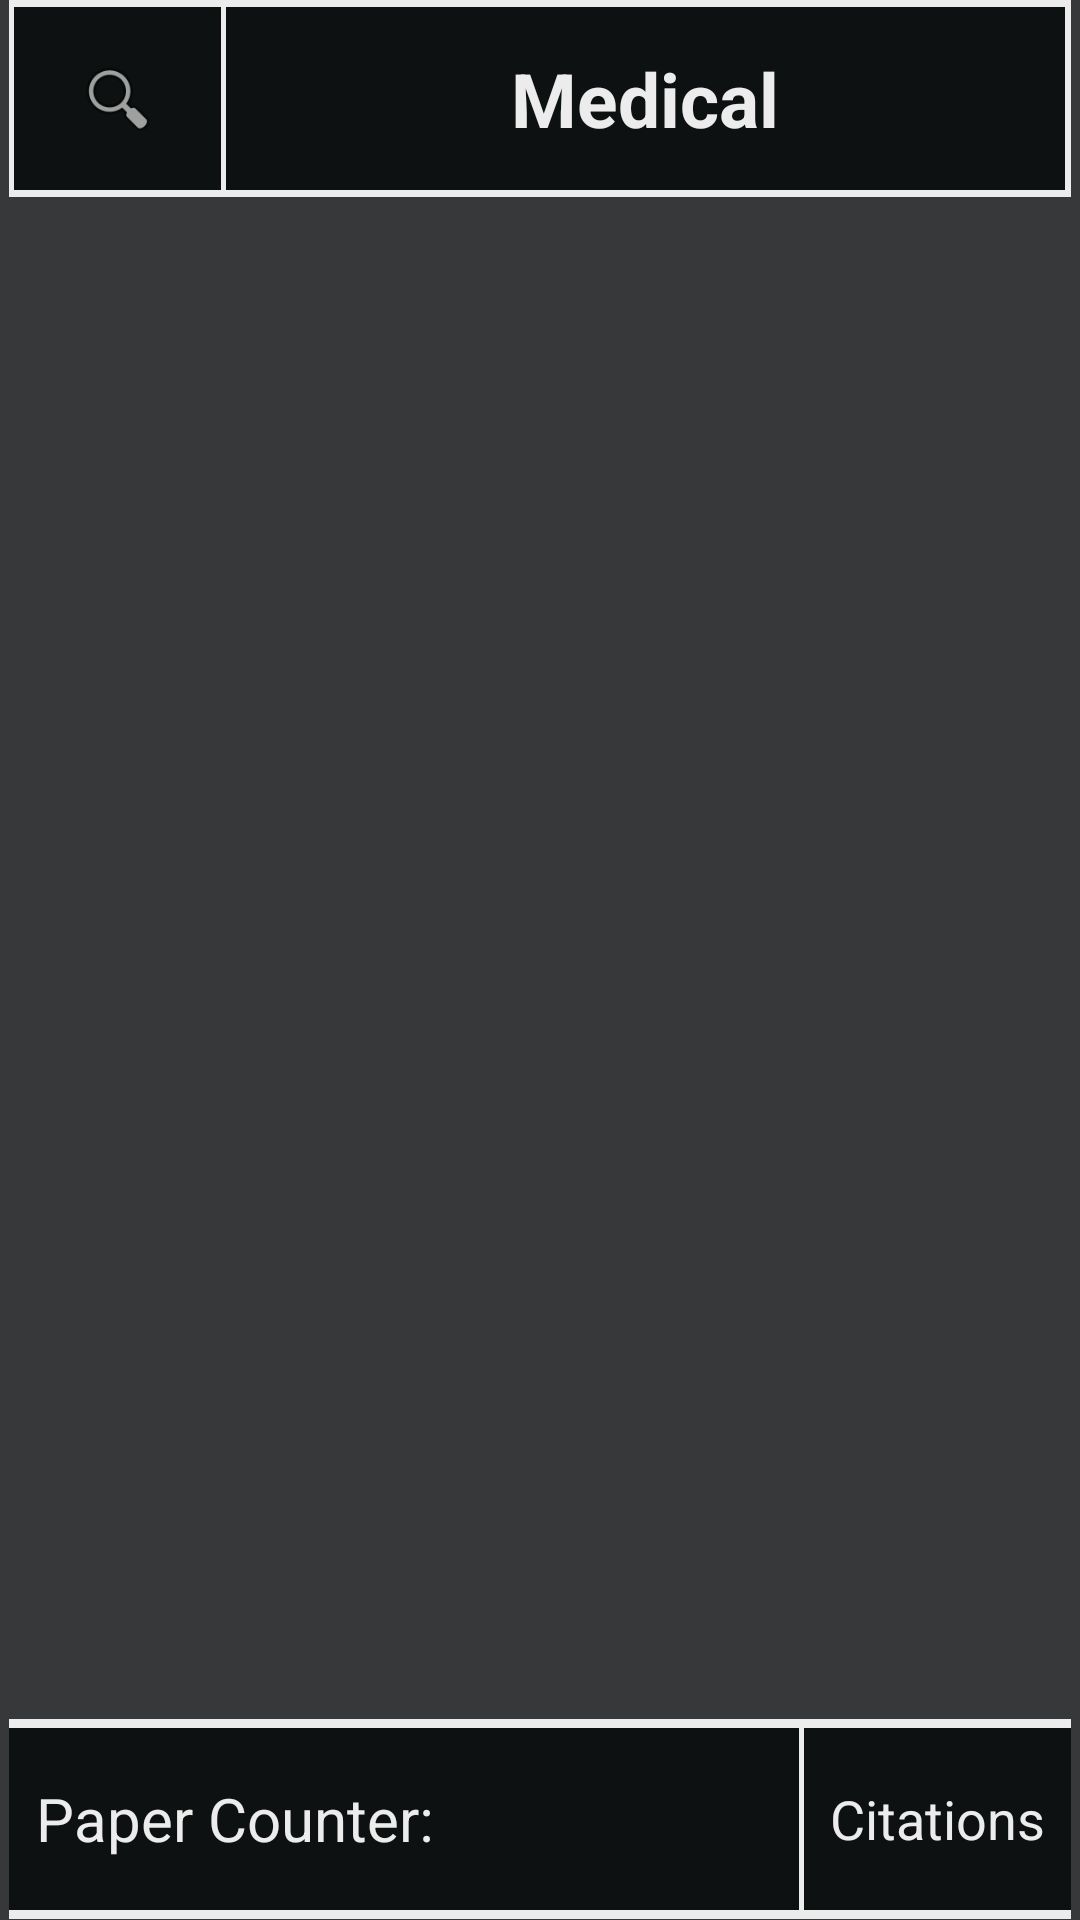

Produce the Android XML layout that renders to this screen, including the resource entries it uses.
<!-- AndroidManifest.xml: application theme HiddenTitleTheme -->
<!-- res/layout/activity_medical.xml -->
<?xml version="1.0" encoding="utf-8"?>
<LinearLayout xmlns:android="http://schemas.android.com/apk/res/android"
    xmlns:app="http://schemas.android.com/apk/res-auto"
    xmlns:tools="http://schemas.android.com/tools"
    android:layout_width="match_parent"
    android:layout_height="match_parent"
    android:background="#373839"
    android:orientation="vertical"
    android:paddingLeft="3dp"
    android:paddingRight="3dp"

    android:weightSum="10.05"
    tools:context=".NonMedical">
    <View
        android:layout_width="match_parent"
        android:layout_height="0dp"
        android:layout_weight="0.04"
        android:background="#ECECEC"/>

    <LinearLayout
        android:layout_width="match_parent"
        android:layout_height="0dp"
        android:layout_weight="0.96"
        android:weightSum="10"
        android:background="#0e1111"
        android:orientation="horizontal">
        <View
            android:layout_width="0dp"
            android:layout_height="match_parent"
            android:layout_weight="0.05"
            android:background="#ECECEC"/>
        <ImageButton
            android:id="@+id/imageButton2"
            android:stateListAnimator="@drawable/button_animation"
            android:background="#0e1111"
            android:layout_weight="1.95"
            android:layout_width="0dp"
            android:onClick="search"
            android:layout_height="match_parent"
            app:srcCompat="@android:drawable/ic_menu_search" />
        <View
            android:layout_width="0dp"
            android:layout_height="match_parent"
            android:layout_weight="0.05"
            android:background="#ECECEC"/>

        <TextView
            android:id="@+id/textView1"
            android:text="Medical"
            android:textStyle="bold"
            android:textAlignment="center"
            android:gravity="center"
            android:textSize="25sp"
            android:layout_height="match_parent"
            android:textColor="#ECECEC"
            android:layout_weight="7.90"
            android:layout_width="0dp" />
        <View
            android:layout_width="0dp"
            android:layout_height="match_parent"
            android:layout_weight="0.05"
            android:background="#ECECEC"/>

    </LinearLayout>


    <View
        android:layout_width="match_parent"
        android:layout_height="0dp"
        android:layout_weight="0.04"
        android:background="#ECECEC"/>
    <ProgressBar
        android:indeterminateDrawable="@drawable/circular_progress_bar"
        android:layout_width="match_parent"
        android:layout_height="0dp"
        android:id="@+id/progressBar"
        android:layout_gravity="center"
        android:layout_weight="7"
        android:visibility="gone" />
    <TextView
        android:background="#696969"
        android:id="@+id/loading_text"
        android:layout_width="match_parent"
        android:layout_height="0dp"
        android:layout_weight="1.96"
        android:text="10000+ papers already present and counting"
        android:textStyle="bold"
        android:textSize="30sp"
        android:textColor="#ECECEC"
        android:gravity="center"
        android:visibility="gone"/>

    <androidx.recyclerview.widget.RecyclerView
        android:id="@+id/listview1"
        android:scrollbars="vertical"
        android:layout_width="match_parent"
        android:layout_weight="7.96"
        android:layout_height="0dp"/>


    <View
        android:layout_width="match_parent"
        android:layout_height="0dp"
        android:layout_weight="0.05"
        android:background="#ECECEC"/>
    <LinearLayout
        android:layout_width="match_parent"
        android:layout_height="0dp"
        android:layout_weight="0.95"
        android:weightSum="10"
        android:background="#0e1111"
        android:orientation="horizontal">

        <TextView
            android:layout_width="0dp"
            android:layout_height="match_parent"
            android:layout_weight="4"
            android:gravity="center"
            android:text="Paper Counter:"
            android:textAlignment="viewEnd"
            android:textColor="#ECECEC"
            android:textSize="20sp" />

        <TextView
            android:layout_width="0dp"
            android:textSize="20sp"
            android:paddingLeft="5dp"
            android:id="@+id/num_paper1"
            android:textColor="#ECECEC"
            android:textAlignment="viewStart"
            android:gravity="center"
            android:layout_height="match_parent"
            android:layout_weight="3.45"/>
        <View
            android:layout_width="0dp"
            android:layout_height="match_parent"
            android:layout_weight="0.05"
            android:background="#ECECEC"/>
        <TextView
            android:layout_width="0dp"
            android:layout_height="match_parent"
            android:textColor="#ECECEC"
            android:textAlignment="center"
            android:textSize="18sp"
            android:gravity="center"
            android:text="Citations"
            android:layout_weight="2.5"/>


    </LinearLayout>
    <View
        android:layout_width="match_parent"
        android:layout_height="0dp"
        android:layout_weight="0.05"
        android:background="#ECECEC"/>






</LinearLayout>
<!-- resources referenced by this layout -->
<resources>
  <!-- drawable button_animation (drawable) -->
  <?xml version="1.0" encoding="utf-8"?>
  <selector xmlns:android="http://schemas.android.com/apk/res/android">
      <item
          android:state_pressed="true">
          <set>
              <objectAnimator
                  android:duration="@android:integer/config_shortAnimTime"
                  android:propertyName="translationZ"
                  android:valueFrom="3dp"
                  android:valueTo="0dp"
                  android:valueType="floatType" />
              <objectAnimator
                  android:duration="@android:integer/config_shortAnimTime"
                  android:propertyName="scaleX"
                  android:valueFrom="1"
                  android:valueTo="0.9" />
              <objectAnimator
                  android:duration="@android:integer/config_shortAnimTime"
                  android:propertyName="scaleY"
                  android:valueFrom="1"
                  android:valueTo="0.9" />
          </set>
      </item>
      <item>
          <set>
              <objectAnimator
                  android:duration="@android:integer/config_shortAnimTime"
                  android:propertyName="translationZ"
                  android:valueFrom="0dp"
                  android:valueTo="3dp"
                  android:valueType="floatType" />
              <objectAnimator
                  android:duration="@android:integer/config_shortAnimTime"
                  android:propertyName="scaleX"
                  android:valueFrom="0.9"
                  android:valueTo="1" />
              <objectAnimator
                  android:duration="@android:integer/config_shortAnimTime"
                  android:propertyName="scaleY"
                  android:valueFrom="0.9"
                  android:valueTo="1" />
          </set>
      </item>
  </selector>
  <!-- drawable circular_progress_bar (drawable) -->
  <?xml version="1.0" encoding="utf-8"?>
  <rotate xmlns:android="http://schemas.android.com/apk/res/android"
      android:pivotX="50%"
      android:pivotY="50%"
      android:fromDegrees="0"
      android:toDegrees="360">
  
      <shape
          android:shape="ring"
          android:innerRadiusRatio="4"
          android:thicknessRatio="12"
          android:useLevel="false">
  
          <size
              android:width="76dip"
              android:height="76dip" />
  
          <gradient
              android:type="sweep"
              android:useLevel="false"
              android:endColor="#2F4F4F	"
              android:startColor="#5F9F9F	"
              android:angle="0"/>
  
      </shape>
  
  </rotate>
  <style name="HiddenTitleTheme" parent="AppTheme">
          <item name="android:statusBarColor">@color/theme_color</item>
          <item name="windowNoTitle">true</item>
          <item name="windowActionBar">false</item>
      </style>
  <style name="AppTheme" parent="Theme.AppCompat.Light.DarkActionBar">
          
          <item name="colorPrimary">@color/colorPrimary</item>
          <item name="colorPrimaryDark">@color/colorPrimaryDark</item>
          <item name="colorAccent">@color/colorAccent</item>
      </style>
  <color name="theme_color">#0e1111</color>
  <color name="colorPrimary">#6200EE</color>
  <color name="colorPrimaryDark">#3700B3</color>
  <color name="colorAccent">#03DAC5</color>
</resources>
